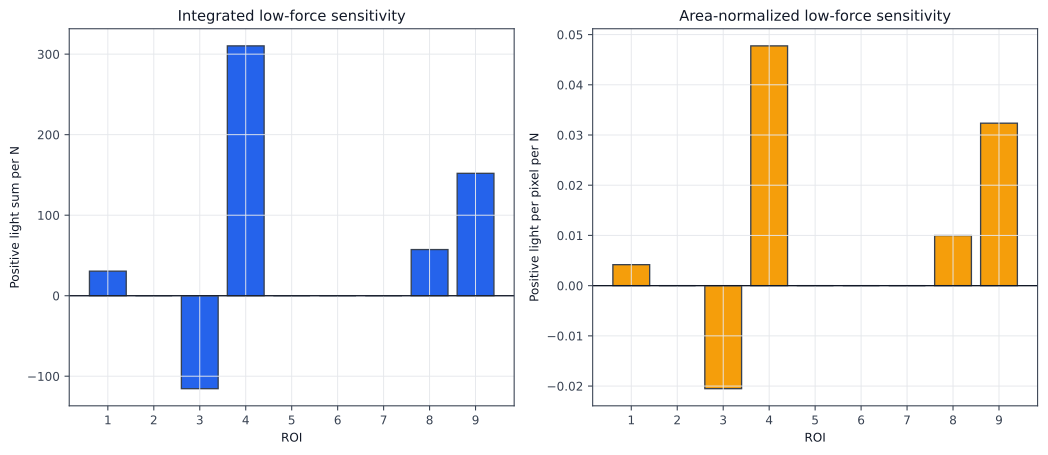

Source data for this figure (header and first rows):
roi, force_interval_N, supported_bins, minimum_independent_sessions_per_bin, low_force_sensitivity_light_per_N, low_force_intercept_light, low_force_sensitivity_light_per_pixel_pe…, low_force_intercept_light_per_pixel, nonlinearity_percent_supported_low_force…, qualification, signed_noise_mad, median_abs_drift_light_per_min, low_force_sensitivity_light_per_N_relati…, low_force_sensitivity_light_per_pixel_pe…, signed_noise_mad_relative_to_roi_median
1, 0-1, 4, 3, 30.48, 10.56, 0.004176, 0.001447, 68.41, primary, 533.5, 1148, , , 1.204
2, 0-1, 4, 3, 0.0, 0.0, 0.0, 0.0, , primary, 538.5, 872.3, , , 1.216
3, 0-1, 3, 4, -115.5, 140.7, -0.02052, 0.02501, 50.03, primary, 443.5, 590.3, , , 1.001
4, 0-1, 4, 5, 310.3, -47.89, 0.04775, -0.007372, 37.73, primary, 443.0, 1054, , , 1.0
5, 0-1, 4, 6, 0.0, 0.0, 0.0, 0.0, , primary, 454.0, 1459, , , 1.025
6, 0-1, 4, 3, 0.0, 0.0, 0.0, 0.0, , primary, 386.0, 1334, , , 0.8713
7, 0-1, 4, 5, 0.0, 0.0, 0.0, 0.0, , primary, 378.5, 931.1, , , 0.8544
8, 0-1, 4, 5, 57.3, 42.13, 0.009979, 0.007336, 70.08, primary, 382.5, 1222, , , 0.8634
9, 0-1, 4, 5, 152, 83.42, 0.03236, 0.01776, 55.02, primary, 352.0, 764.1, , , 0.7946
